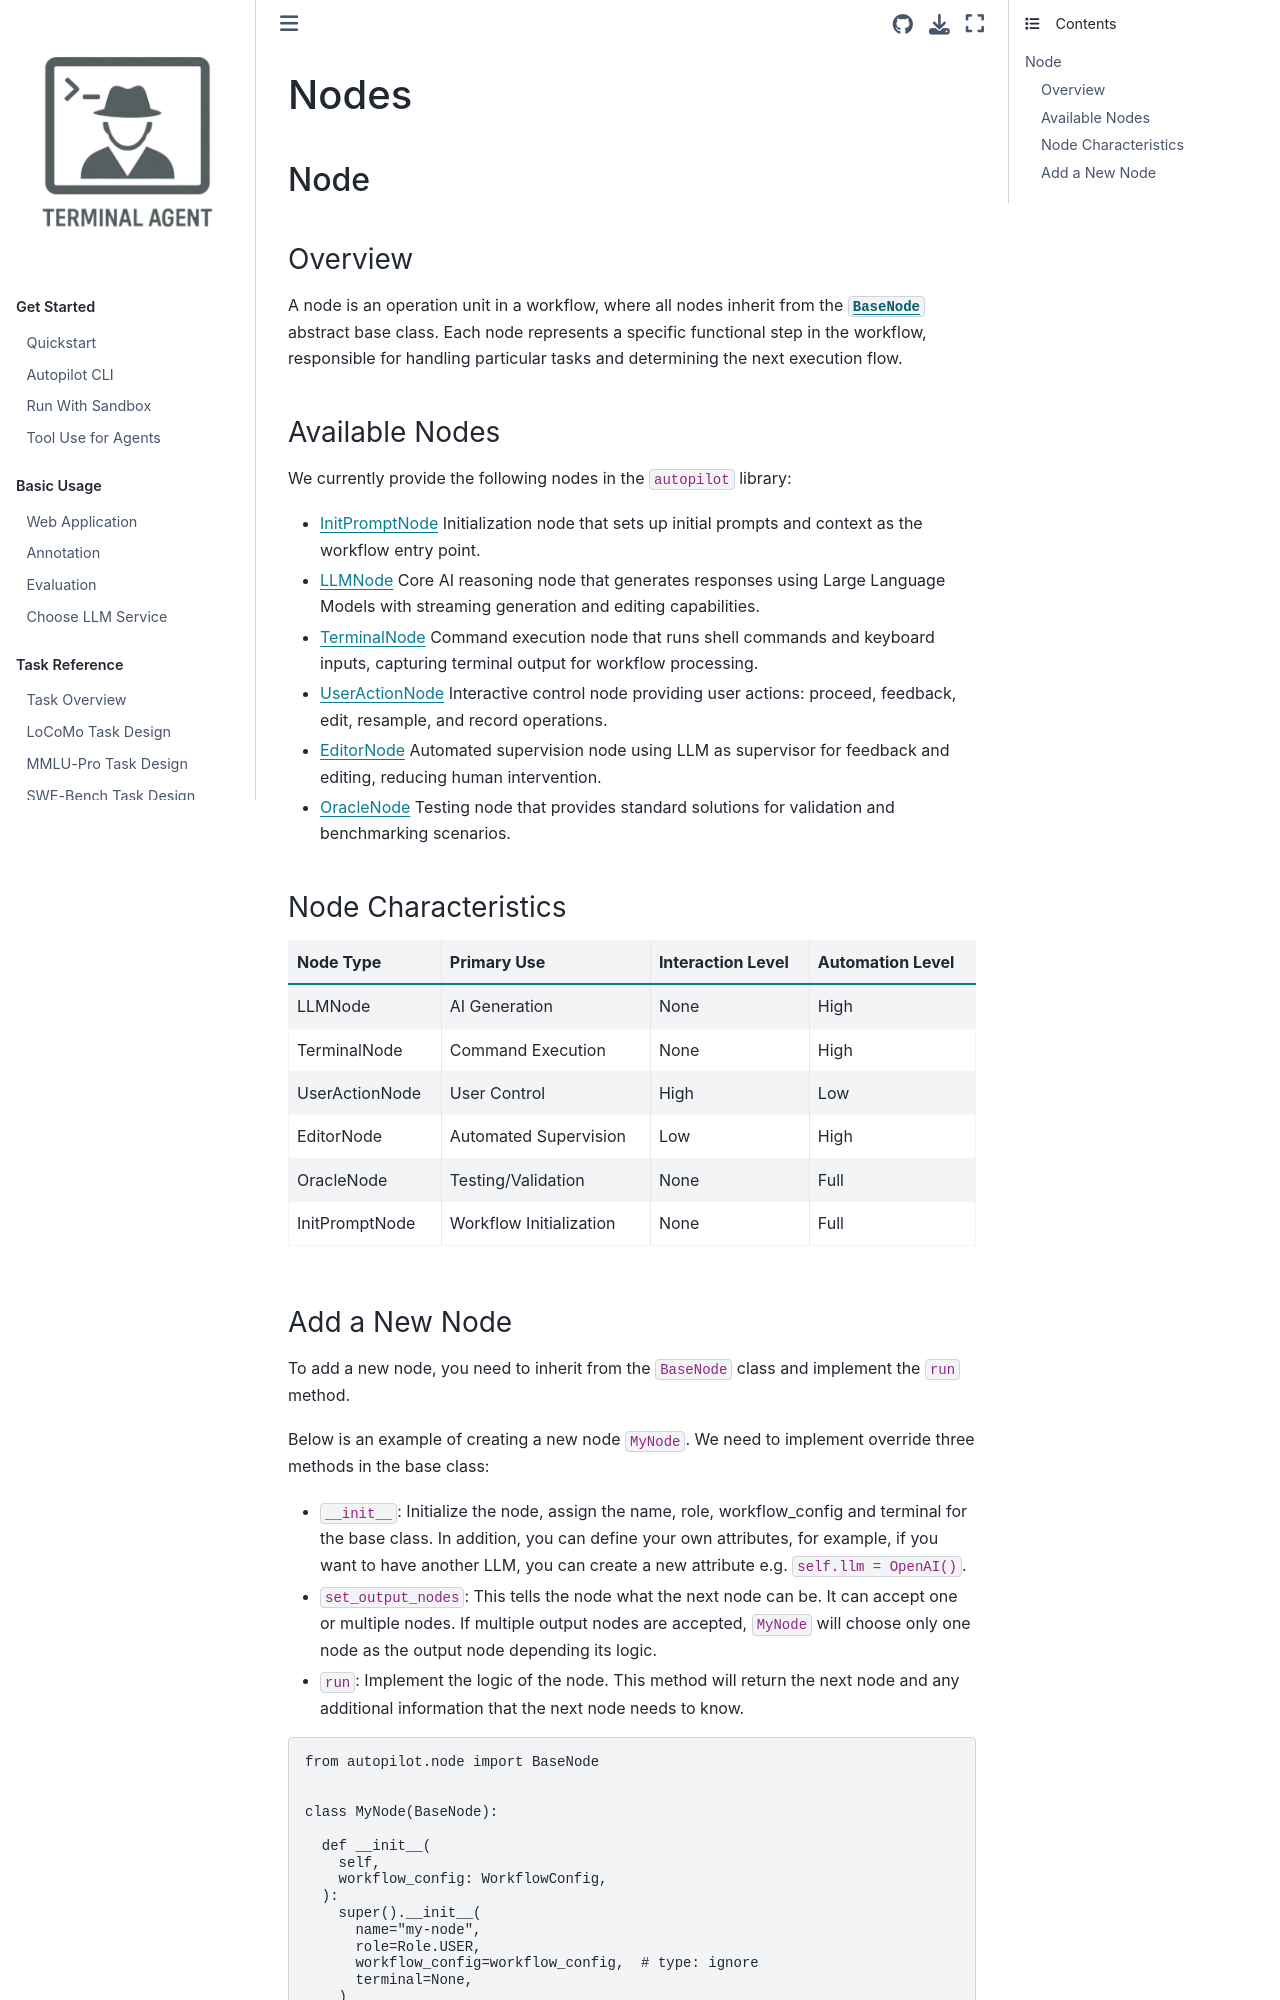

repository: terminal-agent/reptile · page: dev_ref/nodes/index.html · generator: sphinx

Nodes
===============


.. include:: introduction.md
   :parser: myst_parser.sphinx_


.. toctree::
   :maxdepth: 1
   :hidden:

   init_prompt_node.md
   user_action_node.md
   terminal_node.md
   llm_node.m
